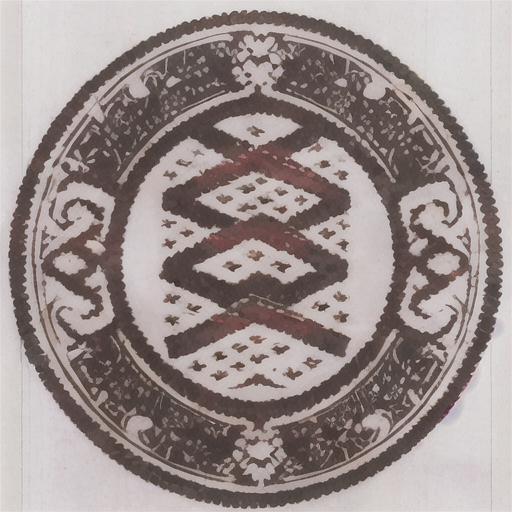
Generation parameters embedded in this image by AUTOMATIC1111 Stable Diffusion web UI or a fork of it (Forge, ...) (PNG 'parameters' text chunk):
可爱小猫，Li Nationality traditional patterns, Li brocade craftsmanship, frog motifs, humanoid patterns, spiral patterns, traditional patterns repeated arrangement, ljpattern <lora:frog:1>
Negative prompt: anime, cartoon, lowres, bad anatomy, ng_deepnegative_v1_75t, worst quality, deformed, distorted, disfigured, ugly, modern patterns, non-Li ethnic patterns, over-abstract, blurred texture, broken lines, color mixing, pixelation, pattern misalignment, irregular arrangement, industrial printing feeling
Steps: 32, Sampler: DPM++ SDE Karras, CFG scale: 7.5, Seed: 2630558314, Size: 512x512, Model hash: 5493a0ec49, Model: AbyssOrangeMix3_AOM3A1B, Clip skip: 2, Lora hashes: "frog: d5169578830b", Version: v1.8.0